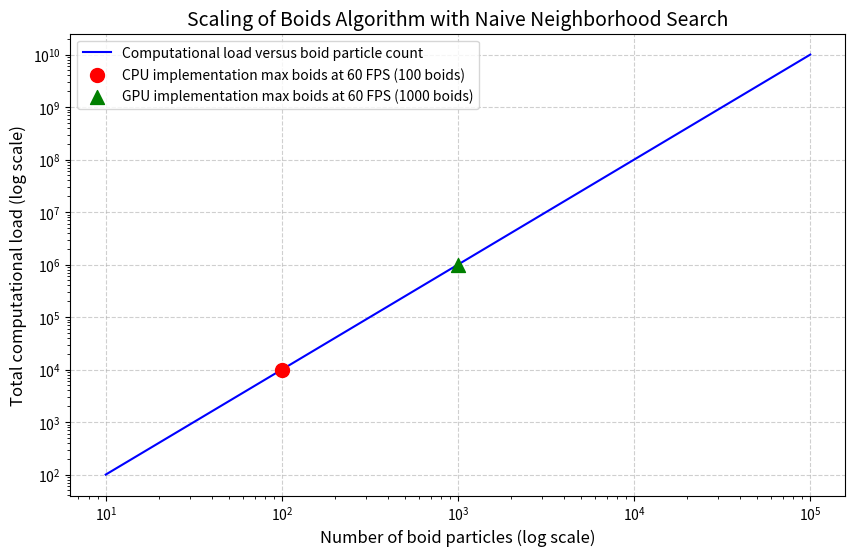

The script that saved this image:
import numpy as np
import matplotlib.pyplot as plt

# Define the number of boid particles (x-axis)
num_boids = np.linspace(10, 100000, 100)  # From 10 to 1000 particles

# Compute the total computational load for an O(N^2) algorithm
computational_load = num_boids ** 2

# Point 1: Example coordinates (e.g., for 50 boids)
point1_x = 100 
point1_y = point1_x ** 2
point1_label = f'CPU implementation max boids at 60 FPS ({point1_x} boids)'
point1_color = 'red'

# Point 2: Example coordinates (e.g., for 5000 boids)
point2_x = 1000 
point2_y = point2_x ** 2
point2_label = f'GPU implementation max boids at 60 FPS ({point2_x} boids)'
point2_color = 'green'

# Plot the graph
plt.figure(figsize=(10, 6))
plt.plot(num_boids, computational_load, label="Computational load versus boid particle count", color="blue")

# Add the first specific point using plt.scatter
plt.scatter(point1_x, point1_y, color=point1_color, label=point1_label, s=100, marker='o', zorder=2) # s=size, zorder=2 puts it on top

# Add the second specific point using plt.scatter
plt.scatter(point2_x, point2_y, color=point2_color, label=point2_label, s=100, marker='^', zorder=2) # Using a different marker (triangle)

# Set Y-axis to log scale
plt.xscale('log')
plt.yscale('log')

# Label the axes
plt.xlabel("Number of boid particles (log scale)", fontsize=12)
plt.ylabel("Total computational load (log scale)", fontsize=12)

# Add a title and legend
plt.title("Scaling of Boids Algorithm with Naive Neighborhood Search", fontsize=14)
plt.legend()

# Show the grid
plt.grid(True, linestyle="--", alpha=0.6)

# Display the plot
plt.show()